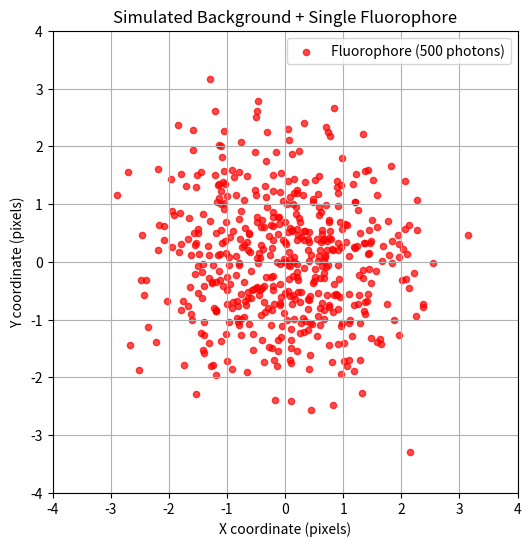

Source code (Python):
import numpy as np
import matplotlib.pyplot as plt


def simulate_fluorophore(num_photons=500, sigma=1.1):
    """
    Simulate one fluorophore at the origin (0,0),
    with photon positions sampled from a 2D Gaussian.

    num_photons (int): total number of photons to emit.
    sigma (float): standard deviation of the 2D Gaussian in pixel units.

    Returns:
        x_fluo (np.ndarray): x-coordinates of emitted photons.
        y_fluo (np.ndarray): y-coordinates of emitted photons.
    """
    x_fluo = np.random.normal(loc=0.0, scale=sigma, size=num_photons)
    y_fluo = np.random.normal(loc=0.0, scale=sigma, size=num_photons)
    return x_fluo, y_fluo


def plot_fluorophore(x_fluo, y_fluo, num_pixels=8, bg_rate=None):
    """
    Plot the simulated background events and, optionally, a single fluorophore.
    """
    plt.figure(figsize=(6, 6))

    plt.scatter(x_fluo, y_fluo, s=20, color='red', alpha=0.7,
                    label='Fluorophore (500 photons)')

    plt.xlabel('X coordinate (pixels)')
    plt.ylabel('Y coordinate (pixels)')
    plt.title('Simulated Background + Single Fluorophore')
    plt.xlim(-num_pixels / 2, num_pixels / 2)
    plt.ylim(-num_pixels / 2, num_pixels / 2)
    plt.grid(True)
    if bg_rate is not None:
        plt.legend(title=f"bg_rate_200ms_px = {bg_rate:.2f}")
    else:
        plt.legend()
    plt.show()


if __name__ == '__main__':
    # Simulation parameters
    num_pixels = 8  # 8x8 area => coordinates range from -4 to +4
    binding_time_ms = 1000  # Binding time in ms (scaled from a 200 ms reference)
    subpixel_levels = 16  # Subpixel resolution
    num_photons_fluorophore = 500
    sigma_fluorophore = 1.1  # Gaussian width (standard deviation)

    # 2) Simulate single fluorophore in the center with 500 photons at sigma=1.1
    x_fluo, y_fluo = simulate_fluorophore(num_photons=num_photons_fluorophore,
                                          sigma=sigma_fluorophore)

    # Print stats
    print(f"Fluorophore: {num_photons_fluorophore} photons, Gaussian sigma={sigma_fluorophore}.")

    # 3) Plot them together
    plot_fluorophore(x_fluo, y_fluo, num_pixels)